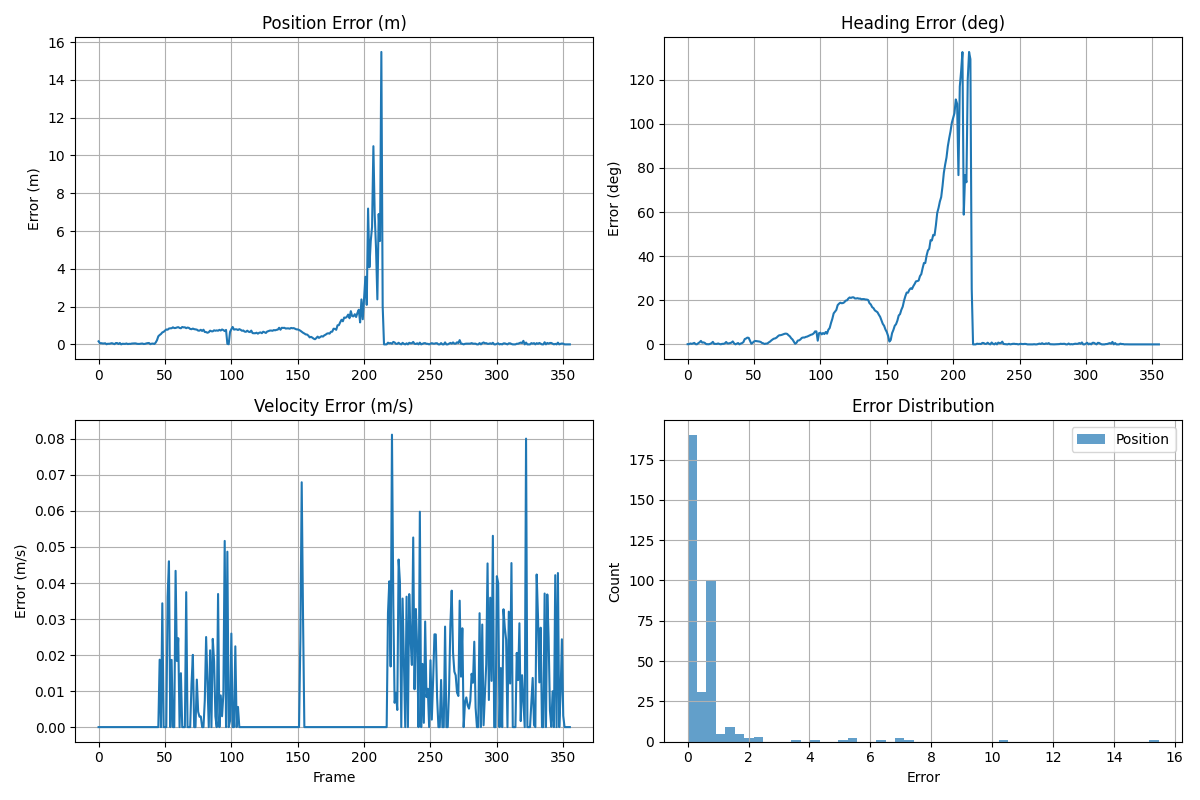

The file beside this chart, header and first rows:
timestamp, pos_error_m, heading_error_deg, velocity_error_mps, time_diff_s
1662794064, 0.1612, 0.09437, 0.000000, 0.000000
1662794065, 0.05959, 0.08951, 0.000000, 0.000000
1662794065, 0.06404, 0.4111, 0.000000, 0.000000
1662794066, 0.05062, 0.2437, 0.000000, 0.000000
1662794066, 0.04756, 0.4091, 0.000000, 0.000000
1662794067, 0.06086, 0.6739, 0.000000, 0.000000
1662794067, 0.007111, 0.09211, 0.000000, 0.000000
1662794068, 0.03442, 0.04095, 0.000000, 0.000000
1662794069, 0.02965, 0.5308, 0.000000, 0.000000
1662794069, 0.04666, 0.9524, 0.000000, 0.000000
1662794070, 0.06392, 1.573, 0.000000, 0.000000
1662794070, 0.0375, 0.801, 0.000000, 0.000000
1662794071, 0.01302, 0.91, 0.000000, 0.000000
1662794071, 0.07099, 0.6299, 0.000000, 0.000000
1662794072, 0.06857, 0.1092, 0.000000, 0.000000
1662794072, 0.01773, 0.0691, 0.000000, 0.000000
1662794073, 0.073, 0.06119, 0.000000, 0.000000
1662794073, 0.001285, 0.2569, 0.000000, 0.000000
1662794074, 0.0322, 0.5308, 0.000000, 0.000000
1662794074, 0.0262, 1.151, 0.000000, 0.000000
1662794075, 0.02595, 0.2274, 0.000000, 0.000000
1662794075, 0.04975, 0.2158, 0.000000, 0.000000
1662794076, 0.01546, 0.2093, 0.000000, 0.000000
1662794076, 0.03045, 0.4236, 0.000000, 0.000000
1662794077, 0.02593, 0.1847, 0.000000, 0.000000
1662794077, 0.04318, 0.0434, 0.000000, 0.000000
1662794078, 0.04949, 0.2514, 0.000000, 0.000000
1662794078, 0.05212, 0.2345, 0.000000, 0.000000
1662794079, 0.05164, 0.4508, 0.000000, 0.000000
1662794079, 0.02908, 1.076, 0.000000, 0.000000
1662794080, 0.02444, 0.4358, 0.000000, 0.000000
1662794080, 0.02602, 0.4374, 0.000000, 0.000000
1662794081, 0.03926, 0.6306, 0.000000, 0.000000
1662794082, 0.04463, 0.7883, 0.000000, 0.000000
1662794082, 0.01964, 1.344, 0.000000, 0.000000
1662794083, 0.02736, 0.4611, 0.000000, 0.000000
1662794083, 0.05258, 0.02374, 0.000000, 0.000000
1662794084, 0.06729, 0.3116, 0.000000, 0.000000
1662794084, 0.07324, 0.6063, 0.000000, 0.000000
1662794085, 0.01108, 0.0246, 0.000000, 0.000000
1662794085, 0.03816, 0.362, 0.000000, 0.000000
1662794086, 0.04272, 0.5978, 0.000000, 0.000000
1662794086, 0.01987, 1.02, 0.000000, 0.000000
1662794087, 0.09651, 2.397, 0.000000, 0.000000
1662794087, 0.2235, 2.66, 0.000000, 0.000000
1662794088, 0.429, 3.06, 0.000000, 0.000000
1662794088, 0.4971, 2.948, 0.01872, 0.000000
1662794088, 0.5495, 1.66, 0.000000, 0.000000
1662794089, 0.6339, 0.2621, 0.03436, 0.000000
1662794089, 0.6636, 0.753, 0.000000, 0.000000
1662794089, 0.7242, 1.31, 0.000000, 0.000000
1662794089, 0.7893, 1.555, 0.000000, 0.000000
1662794089, 0.7758, 1.459, 0.0362, 0.000000
1662794090, 0.8388, 1.393, 0.04604, 0.000000
1662794090, 0.8509, 1.281, 0.000000, 0.000000
1662794090, 0.8534, 1.112, 0.01866, 0.000000
1662794090, 0.9031, 0.6538, 0.000000, 0.000000
1662794090, 0.8641, 0.4797, 0.000000, 0.000000
1662794090, 0.8683, 0.1623, 0.04338, 0.000000
1662794090, 0.8944, 0.3707, 0.01835, 0.000000
... 299 more rows
